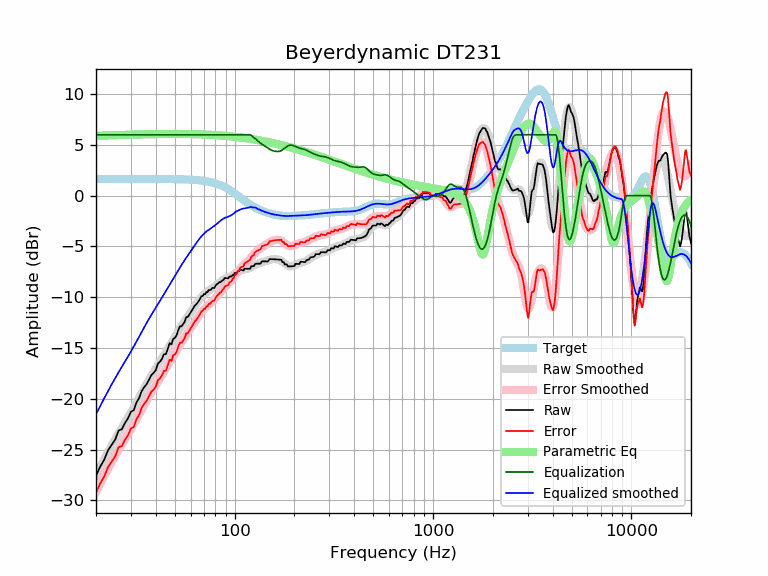

Values plotted in this chart, from the file beside it:
frequency, raw, error, smoothed, error_smoothed, equalization, parametric_eq, equalized_raw, equalized_smoothed, target
20, -27.58, -29.22, -27.52, -29.17, 6.00, 5.90, -21.58, -21.52, 1.65
21, -26.69, -28.34, -26.72, -28.36, 6.00, 5.91, -20.69, -20.72, 1.65
22, -25.99, -27.64, -25.96, -27.60, 6.00, 5.92, -19.99, -19.96, 1.65
23, -25.07, -26.72, -25.24, -26.89, 6.00, 5.94, -19.07, -19.24, 1.65
24, -24.52, -26.17, -24.57, -26.22, 6.00, 5.95, -18.52, -18.57, 1.65
25, -24.01, -25.65, -23.96, -25.60, 6.00, 5.96, -18.01, -17.96, 1.65
26, -23.12, -24.77, -23.38, -25.03, 6.00, 5.97, -17.12, -17.38, 1.65
27, -23.00, -24.65, -22.85, -24.50, 6.00, 5.98, -17.00, -16.85, 1.65
28, -22.38, -24.03, -22.34, -23.98, 6.00, 5.99, -16.38, -16.34, 1.65
29, -21.93, -23.58, -21.84, -23.49, 6.00, 6.00, -15.93, -15.84, 1.65
30, -21.27, -22.92, -21.35, -22.99, 6.00, 6.00, -15.27, -15.35, 1.65
31, -21.13, -22.78, -20.85, -22.50, 6.00, 6.01, -15.13, -14.85, 1.65
32, -20.35, -22.00, -20.36, -22.01, 6.00, 6.02, -14.35, -14.36, 1.65
33, -19.92, -21.57, -19.88, -21.53, 6.00, 6.03, -13.92, -13.88, 1.65
34, -19.23, -20.88, -19.41, -21.06, 6.00, 6.03, -13.23, -13.41, 1.65
35, -18.85, -20.49, -18.96, -20.60, 6.00, 6.04, -12.85, -12.96, 1.65
36, -18.56, -20.21, -18.53, -20.17, 6.00, 6.04, -12.56, -12.53, 1.65
37, -18.12, -19.76, -18.12, -19.77, 6.00, 6.05, -12.12, -12.12, 1.64
38, -17.67, -19.31, -17.74, -19.38, 6.00, 6.05, -11.67, -11.74, 1.64
39, -17.45, -19.09, -17.38, -19.02, 6.00, 6.06, -11.45, -11.38, 1.64
40, -17.19, -18.83, -17.03, -18.67, 6.00, 6.06, -11.19, -11.03, 1.64
41, -16.54, -18.18, -16.69, -18.33, 6.00, 6.07, -10.54, -10.69, 1.64
42, -16.36, -18.00, -16.36, -18.00, 6.00, 6.07, -10.36, -10.36, 1.64
43, -16.07, -17.71, -16.03, -17.67, 6.00, 6.07, -10.07, -10.03, 1.64
44, -15.61, -17.25, -15.71, -17.35, 6.00, 6.07, -9.61, -9.71, 1.64
45, -15.61, -17.25, -15.40, -17.03, 6.00, 6.08, -9.61, -9.40, 1.64
46, -15.09, -16.72, -15.09, -16.72, 6.00, 6.08, -9.09, -9.09, 1.64
47, -14.52, -16.15, -14.78, -16.41, 6.00, 6.08, -8.52, -8.78, 1.63
48, -14.64, -16.28, -14.48, -16.11, 6.00, 6.08, -8.64, -8.48, 1.63
49, -14.10, -15.73, -14.18, -15.81, 6.00, 6.08, -8.10, -8.18, 1.63
50, -14.00, -15.63, -13.89, -15.51, 6.00, 6.08, -8.00, -7.89, 1.63
51, -13.73, -15.35, -13.60, -15.23, 6.00, 6.08, -7.73, -7.60, 1.62
52, -13.22, -14.84, -13.33, -14.95, 6.00, 6.08, -7.22, -7.33, 1.62
53, -12.86, -14.48, -13.06, -14.68, 6.00, 6.08, -6.86, -7.06, 1.62
54, -12.86, -14.48, -12.81, -14.42, 6.00, 6.08, -6.86, -6.81, 1.61
55, -12.64, -14.24, -12.57, -14.18, 6.00, 6.08, -6.64, -6.57, 1.61
56, -12.41, -14.01, -12.34, -13.94, 6.00, 6.08, -6.41, -6.34, 1.60
57, -11.95, -13.55, -12.11, -13.71, 6.00, 6.07, -5.95, -6.11, 1.60
58, -11.95, -13.55, -11.90, -13.49, 6.00, 6.07, -5.95, -5.90, 1.59
59, -11.73, -13.31, -11.69, -13.27, 6.00, 6.07, -5.73, -5.69, 1.58
60, -11.51, -13.08, -11.48, -13.05, 6.00, 6.07, -5.51, -5.48, 1.58
61, -11.27, -12.84, -11.27, -12.84, 6.00, 6.06, -5.27, -5.27, 1.57
62, -11.04, -12.60, -11.07, -12.63, 6.00, 6.06, -5.04, -5.07, 1.56
63, -10.82, -12.36, -10.87, -12.42, 6.00, 6.06, -4.82, -4.87, 1.55
64, -10.72, -12.25, -10.68, -12.21, 6.00, 6.05, -4.72, -4.68, 1.54
65, -10.53, -12.06, -10.49, -12.02, 6.00, 6.05, -4.53, -4.49, 1.53
66, -10.35, -11.87, -10.31, -11.83, 6.00, 6.04, -4.35, -4.31, 1.51
67, -10.12, -11.62, -10.15, -11.65, 6.00, 6.04, -4.12, -4.15, 1.50
68, -9.90, -11.39, -10.00, -11.48, 6.00, 6.04, -3.90, -4.00, 1.49
69, -9.88, -11.35, -9.86, -11.33, 6.00, 6.03, -3.88, -3.86, 1.47
70, -9.69, -11.14, -9.74, -11.19, 6.00, 6.03, -3.69, -3.74, 1.45
71, -9.70, -11.14, -9.63, -11.06, 6.00, 6.02, -3.70, -3.63, 1.44
72, -9.49, -10.91, -9.53, -10.95, 6.00, 6.01, -3.49, -3.53, 1.42
73, -9.50, -10.90, -9.45, -10.84, 6.00, 6.01, -3.50, -3.45, 1.40
74, -9.29, -10.66, -9.36, -10.74, 6.00, 6.00, -3.29, -3.36, 1.37
75, -9.30, -10.65, -9.29, -10.64, 6.00, 6.00, -3.30, -3.29, 1.35
76, -9.24, -10.57, -9.21, -10.54, 6.00, 5.99, -3.24, -3.21, 1.32
77, -9.08, -10.38, -9.14, -10.43, 6.00, 5.98, -3.08, -3.14, 1.30
78, -9.09, -10.36, -9.05, -10.32, 6.00, 5.98, -3.09, -3.05, 1.27
79, -9.09, -10.33, -8.97, -10.21, 6.00, 5.97, -3.09, -2.97, 1.24
... 553 more rows
